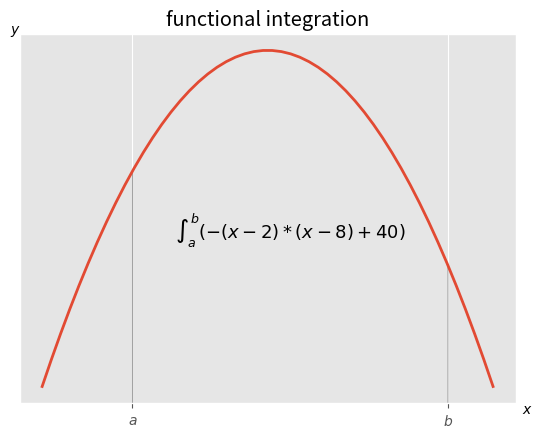

This chart was generated by the following Python code:
import numpy as np
from matplotlib import pyplot as plt
from matplotlib.patches import Polygon

'''
求函数积分
'''


def func(x):
    return -(x - 2) * (x - 8) + 40


print(plt.style.available)
plt.style.use("ggplot")

# 绘制曲线
x = np.linspace(0, 10)
y = func(x)
fig, ax = plt.subplots()
plt.plot(x, y, linewidth=2)

# 设置坐标轴
a = 2
b = 9
ax.set_xticks([a, b])  # 设置横坐标2,9
ax.set_yticks([])  # 设置纵坐标为空
ax.set_xticklabels(['$a$', '$b$'])  # 设置横坐标显示为a,b
plt.figtext(0.91, 0.09, '$x$')  # 设置坐标轴字母
plt.figtext(0.11, 0.88, '$y$')
# 确定多边形
ix = np.linspace(a, b)
iy = func(ix)
ixy = zip(ix, iy)
verts = [(a, 0)] + list(ixy) + [(b, 0)]
poly = Polygon(verts, facecolor='0.9', edgecolor='0.5')
ax.add_patch(poly)

# 添加数学公式
x_math = (a + b) * 0.5
y_math = 35
plt.text(x_math, y_math, r'$\int_a^b(-(x - 2) * (x - 8) + 40)$', fontsize=13, horizontalalignment='center')

plt.title('functional integration')
plt.show()